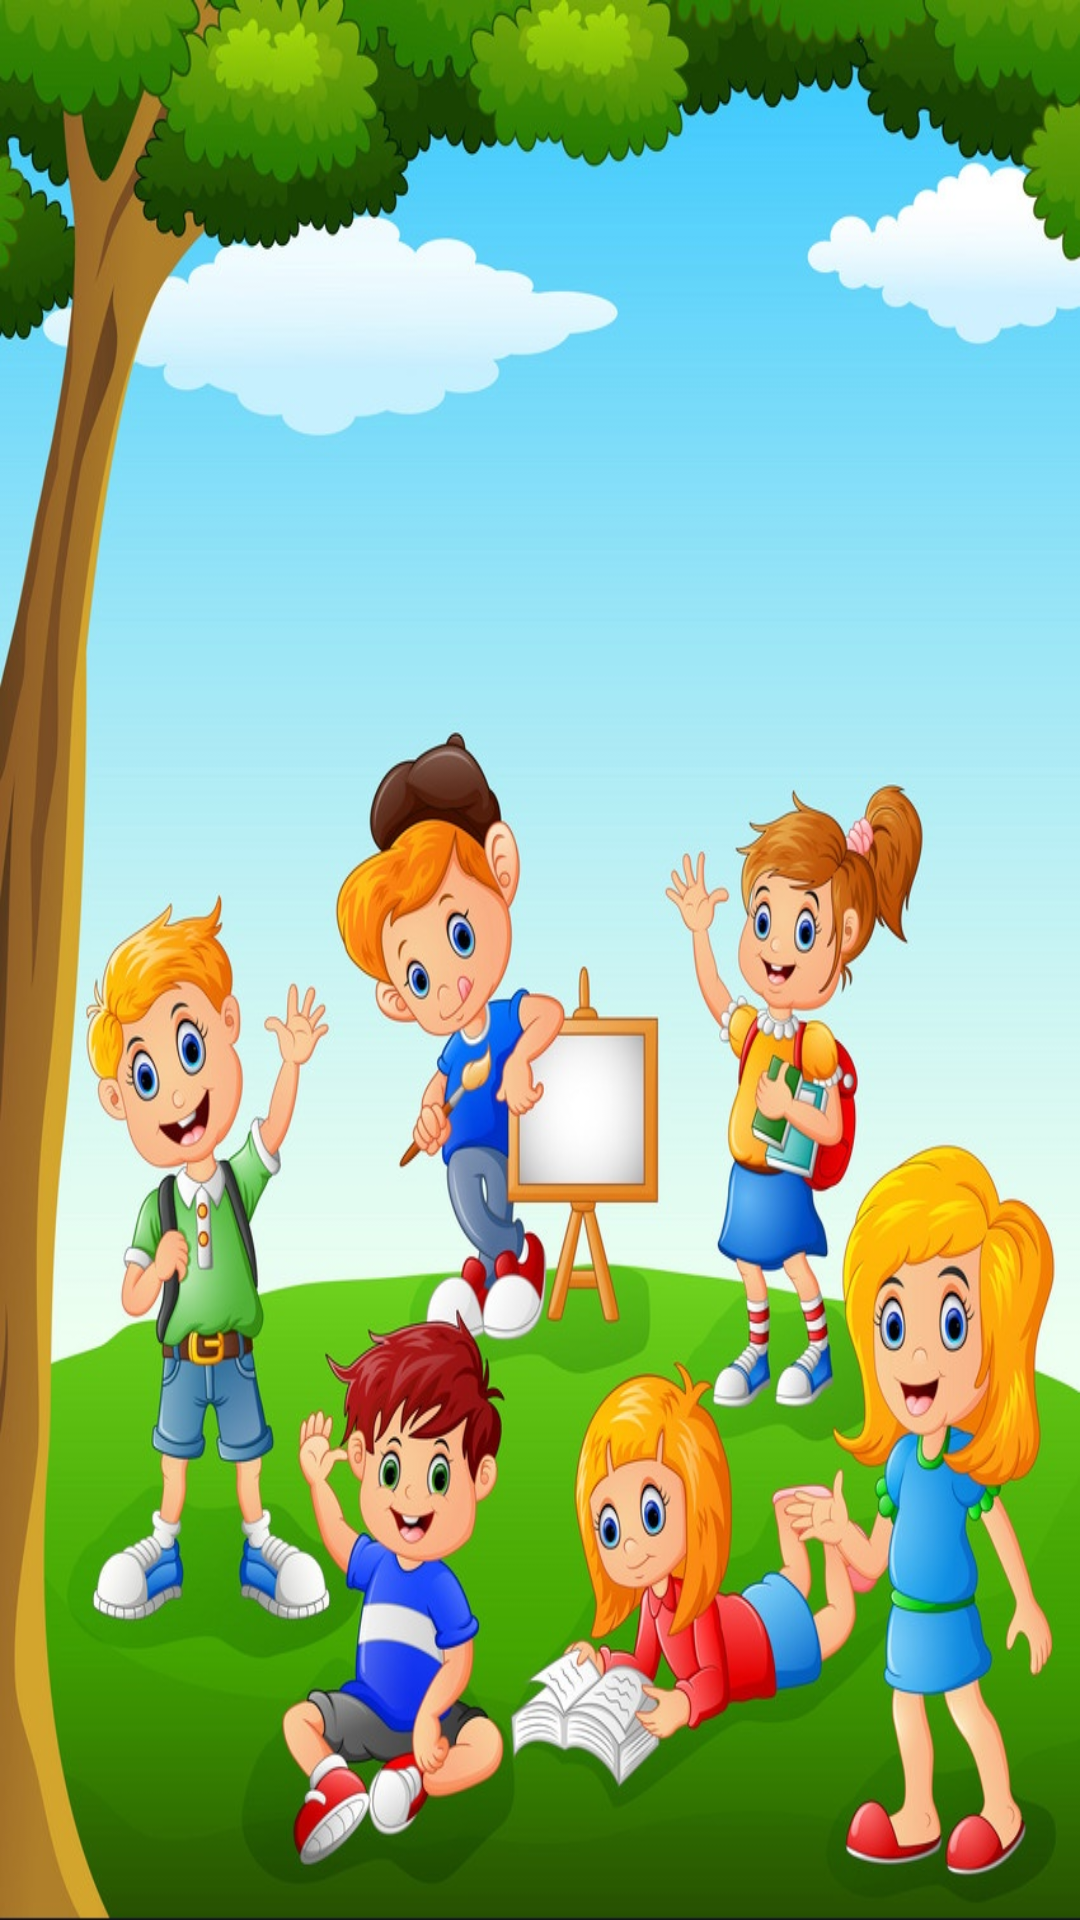

This screen was rendered from an Android layout file. Write that file and the resources it references.
<!-- AndroidManifest.xml: application theme Theme.ChildrenLearningApp -->
<!-- res/layout/activity_main.xml -->
<?xml version="1.0" encoding="utf-8"?>
<androidx.constraintlayout.widget.ConstraintLayout xmlns:android="http://schemas.android.com/apk/res/android"
    xmlns:app="http://schemas.android.com/apk/res-auto"
    xmlns:tools="http://schemas.android.com/tools"
    android:layout_width="match_parent"
    android:layout_height="match_parent"
    android:background="@drawable/menu_bg"
    tools:context=".MainActivity">

    <ImageView
        android:id="@+id/english_balloon"
        android:layout_width="126dp"
        android:layout_height="244dp"
        android:layout_marginTop="143dp"
        android:layout_marginEnd="14dp"
        app:layout_constraintEnd_toStartOf="@+id/shapes_balloon"
        app:layout_constraintTop_toTopOf="parent"
        app:srcCompat="@drawable/abc" />

    <ImageView
        android:id="@+id/color_balloon"
        android:layout_width="113dp"
        android:layout_height="186dp"
        android:layout_marginStart="62dp"
        android:layout_marginBottom="144dp"
        app:layout_constraintBottom_toBottomOf="parent"
        app:layout_constraintStart_toStartOf="parent"
        app:srcCompat="@drawable/color" />

    <ImageView
        android:id="@+id/urdu_balloon"
        android:layout_width="125dp"
        android:layout_height="222dp"
        android:layout_marginTop="172dp"
        app:layout_constraintStart_toStartOf="parent"
        app:layout_constraintTop_toTopOf="parent"
        app:srcCompat="@drawable/alif_bey_pay" />

    <ImageView
        android:id="@+id/shapes_balloon"
        android:layout_width="123dp"
        android:layout_height="211dp"
        android:layout_marginTop="163dp"
        android:layout_marginEnd="7dp"
        app:layout_constraintEnd_toEndOf="parent"
        app:layout_constraintTop_toTopOf="parent"
        app:srcCompat="@drawable/shapes" />

    <ImageView
        android:id="@+id/balloon_number"
        android:layout_width="122dp"
        android:layout_height="284dp"
        android:layout_marginEnd="40dp"
        android:layout_marginBottom="96dp"
        app:layout_constraintBottom_toBottomOf="parent"
        app:layout_constraintEnd_toEndOf="parent"
        app:srcCompat="@drawable/num_balloon" />

</androidx.constraintlayout.widget.ConstraintLayout>
<!-- resources referenced by this layout -->
<resources>
  <!-- drawable abc: png bitmap (drawable, 140804 bytes) -->
  <!-- drawable alif_bey_pay: png bitmap (drawable, 50501 bytes) -->
  <!-- drawable color: png bitmap (drawable, 216518 bytes) -->
  <!-- drawable menu_bg: jpg bitmap (drawable, 262241 bytes) -->
  <!-- drawable num_balloon: png bitmap (drawable, 338958 bytes) -->
  <!-- drawable shapes: png bitmap (drawable, 66363 bytes) -->
</resources>
